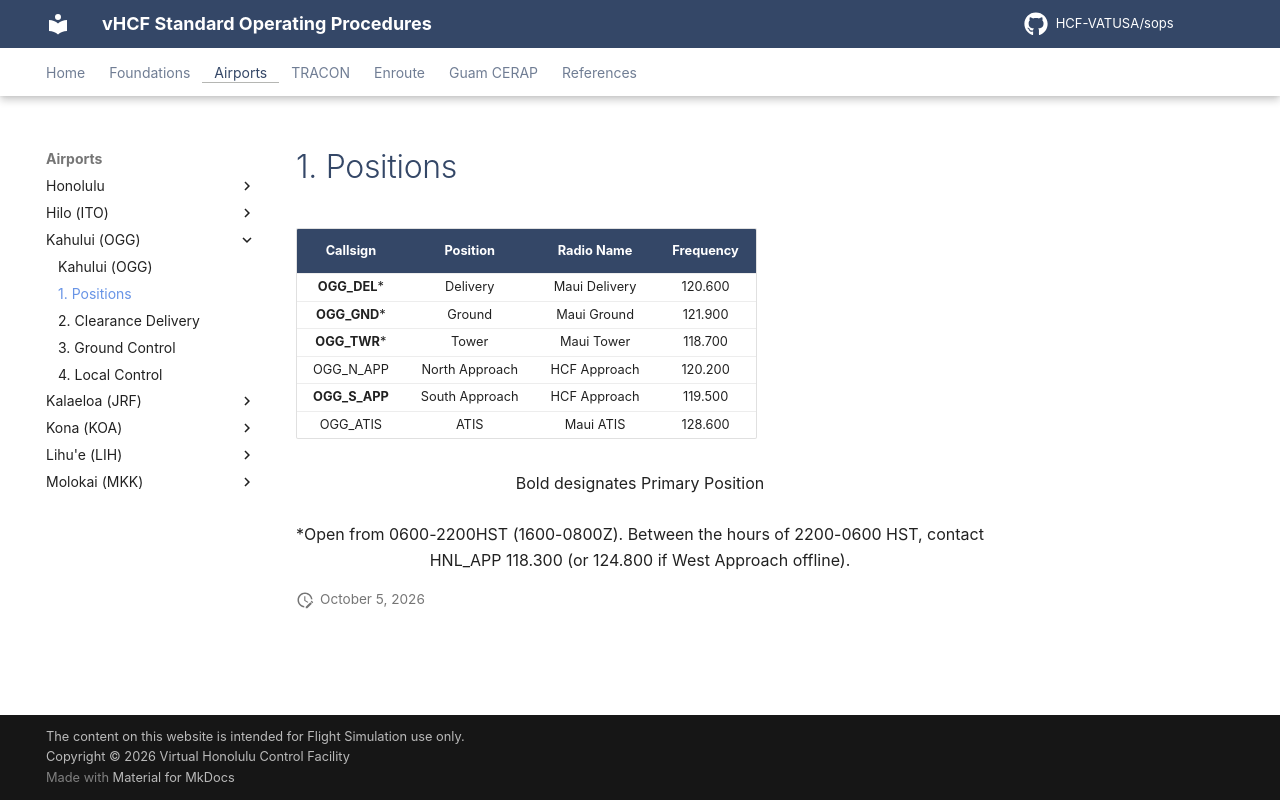

repository: HCF-VATUSA/sops · page: airports/Kahului/positions/index.html · generator: mkdocs

# 1. Positions

| Callsign           | Position          | Radio Name           | Frequency                       |
| :------------------: | :----------------: | :------------------: | :---------------------------: |
| **OGG_DEL*** | Delivery | Maui Delivery | 120.600 |
| **OGG_GND*** | Ground | Maui Ground | 121.900 |
| **OGG_TWR*** | Tower | Maui Tower | 118.700 |
| OGG_N_APP | North Approach | HCF Approach | 120.200 |
| **OGG_S_APP** | South Approach | HCF Approach | 119.500 |
| OGG_ATIS | ATIS | Maui ATIS | 128.600 |

<p style="text-align: center;">Bold designates Primary Position<br><br>*Open from 0600-2200HST (1600-0800Z). Between the hours of 2200-0600 HST, contact HNL_APP 118.300 (or 124.800 if West Approach offline).</p>
